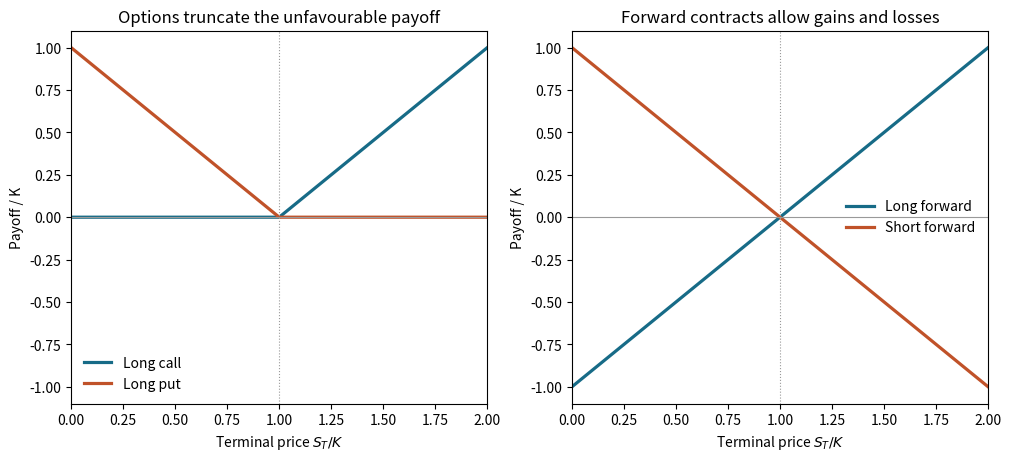

Write Python code to recreate this figure. (Note: this script raises an exception after producing the figure.)
"""Original normalized expiry payoffs; no premium or financing cost included."""
from pathlib import Path
import numpy as np
import matplotlib
matplotlib.use('Agg')
import matplotlib.pyplot as plt
s=np.linspace(0,2,500)
fig,axes=plt.subplots(1,2,figsize=(10,4.5),layout='constrained',facecolor='white')
axes[0].plot(s,np.maximum(s-1,0),lw=2.3,label='Long call',color='#176b87')
axes[0].plot(s,np.maximum(1-s,0),lw=2.3,label='Long put',color='#c05229')
axes[1].plot(s,s-1,lw=2.3,label='Long forward',color='#176b87')
axes[1].plot(s,1-s,lw=2.3,label='Short forward',color='#c05229')
for ax in axes:
 ax.axhline(0,color='.6',lw=.8)
 ax.axvline(1,color='.6',lw=.8,ls=':')
 ax.set(xlabel=r'Terminal price $S_T/K$',ylabel='Payoff / K',xlim=(0,2),ylim=(-1.1,1.1))
 ax.legend(frameon=False)
axes[0].set_title('Options truncate the unfavourable payoff')
axes[1].set_title('Forward contracts allow gains and losses')
fig.savefig(Path.cwd()/Path(__file__).with_suffix('.png').name,dpi=120,facecolor='white',metadata={'Software':'matplotlib'})
